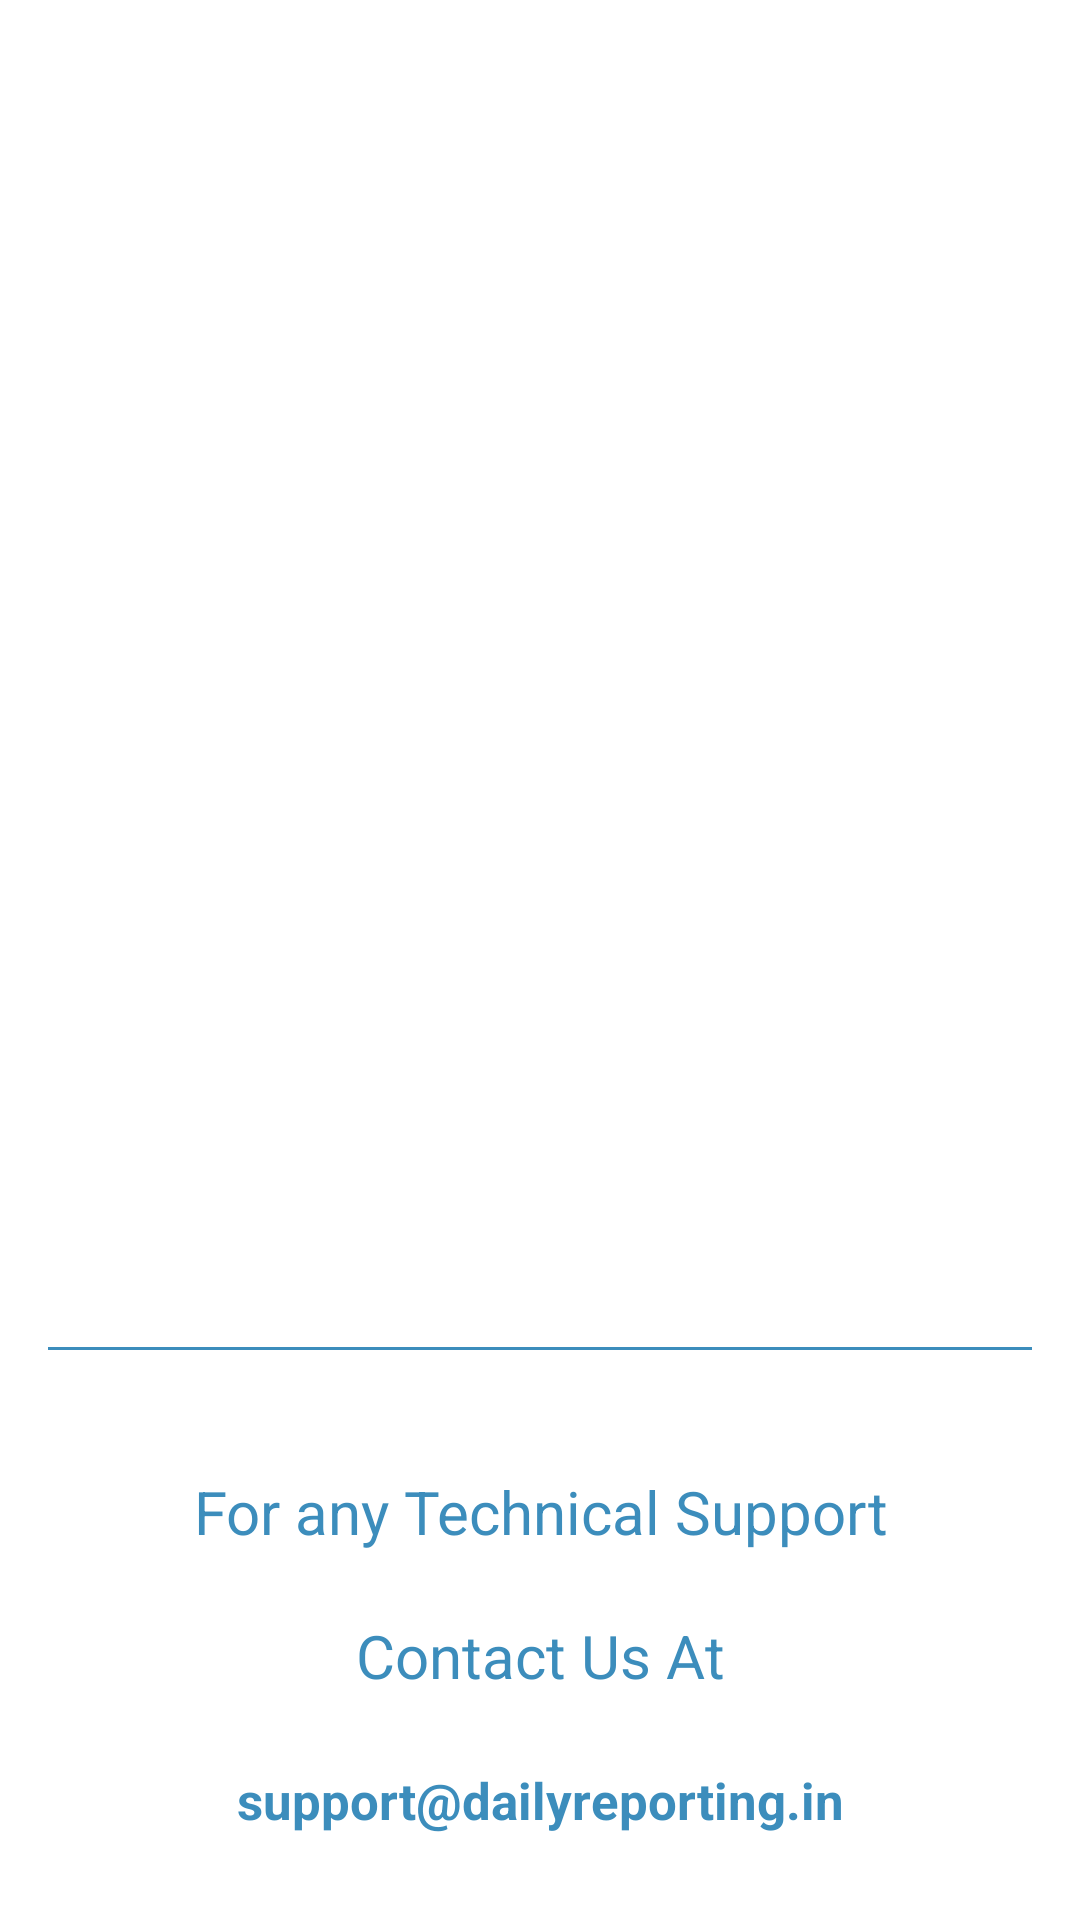

Reconstruct the res/layout file that produces this screen, plus the resources it refers to.
<!-- AndroidManifest.xml: application theme AppTheme -->
<!-- res/layout/nav_footor.xml -->
<?xml version="1.0" encoding="utf-8"?>

<LinearLayout xmlns:android="http://schemas.android.com/apk/res/android"
xmlns:app="http://schemas.android.com/apk/res-auto"
android:layout_width="match_parent"
android:layout_height="wrap_content"
android:gravity="bottom"
    android:background="@color/white"
android:orientation="vertical"
android:paddingBottom="@dimen/activity_vertical_margin"
android:paddingLeft="@dimen/activity_horizontal_margin"
android:paddingRight="@dimen/activity_horizontal_margin"
android:paddingTop="@dimen/activity_vertical_margin"
>


<LinearLayout
    android:layout_width="match_parent"
    android:layout_height="wrap_content"
    android:clickable="true"
    android:orientation="vertical"

    >

    <View
        android:layout_width="match_parent"
        android:layout_height="1dp"
        android:background="@color/colorPrimary"
        />
    <TextView
        android:id="@+id/footer_item_1"
        android:layout_width="match_parent"
        android:layout_height="48dp"
        android:gravity="center"
        android:text="@string/for_any_technical_support"
        android:layout_marginTop="@dimen/size1"
        android:textSize="@dimen/size0"
        android:textColor="@color/colorPrimary"/>
    <TextView
        android:id="@+id/footer_item_2"
        android:layout_width="match_parent"
        android:layout_height="48dp"
        android:gravity="center"
        android:text="@string/contact_us_at"
        android:textColor="@color/colorPrimary"
        android:textSize="@dimen/size0"

        />
    <TextView
        android:id="@+id/contact_email"
        android:layout_width="match_parent"
        android:layout_height="48dp"
        android:gravity="center"
        android:text="support@dailyreporting.in"
        android:textSize="@dimen/mrg4"
        android:textStyle="bold"
        android:textColor="@color/colorPrimary"
        />

</LinearLayout>


</LinearLayout>
<!-- resources referenced by this layout -->
<resources>
  <color name="colorPrimary">#3C8DBC</color>
  <color name="white">#FFFFFF</color>
  <dimen name="activity_horizontal_margin">16dp</dimen>
  <dimen name="activity_vertical_margin">16dp</dimen>
  <dimen name="mrg4">17dp</dimen>
  <dimen name="size0">20dp</dimen>
  <dimen name="size1">30dp</dimen>
  <string name="contact_us_at">Contact Us At</string>
  <string name="for_any_technical_support">For any Technical Support</string>
  <style name="AppTheme" parent="Theme.AppCompat.Light.DarkActionBar">
          
          <item name="colorPrimary">@color/colorPrimary</item>
          <item name="colorPrimaryDark">@color/colorPrimaryDark</item>
          <item name="colorAccent">@color/colorAccent</item>
          <item name="windowActionBar">false</item>
          <item name="windowNoTitle">true</item>
      </style>
  <color name="colorPrimaryDark">#3C8DBC</color>
  <color name="colorAccent">#3C8DBC</color>
</resources>
